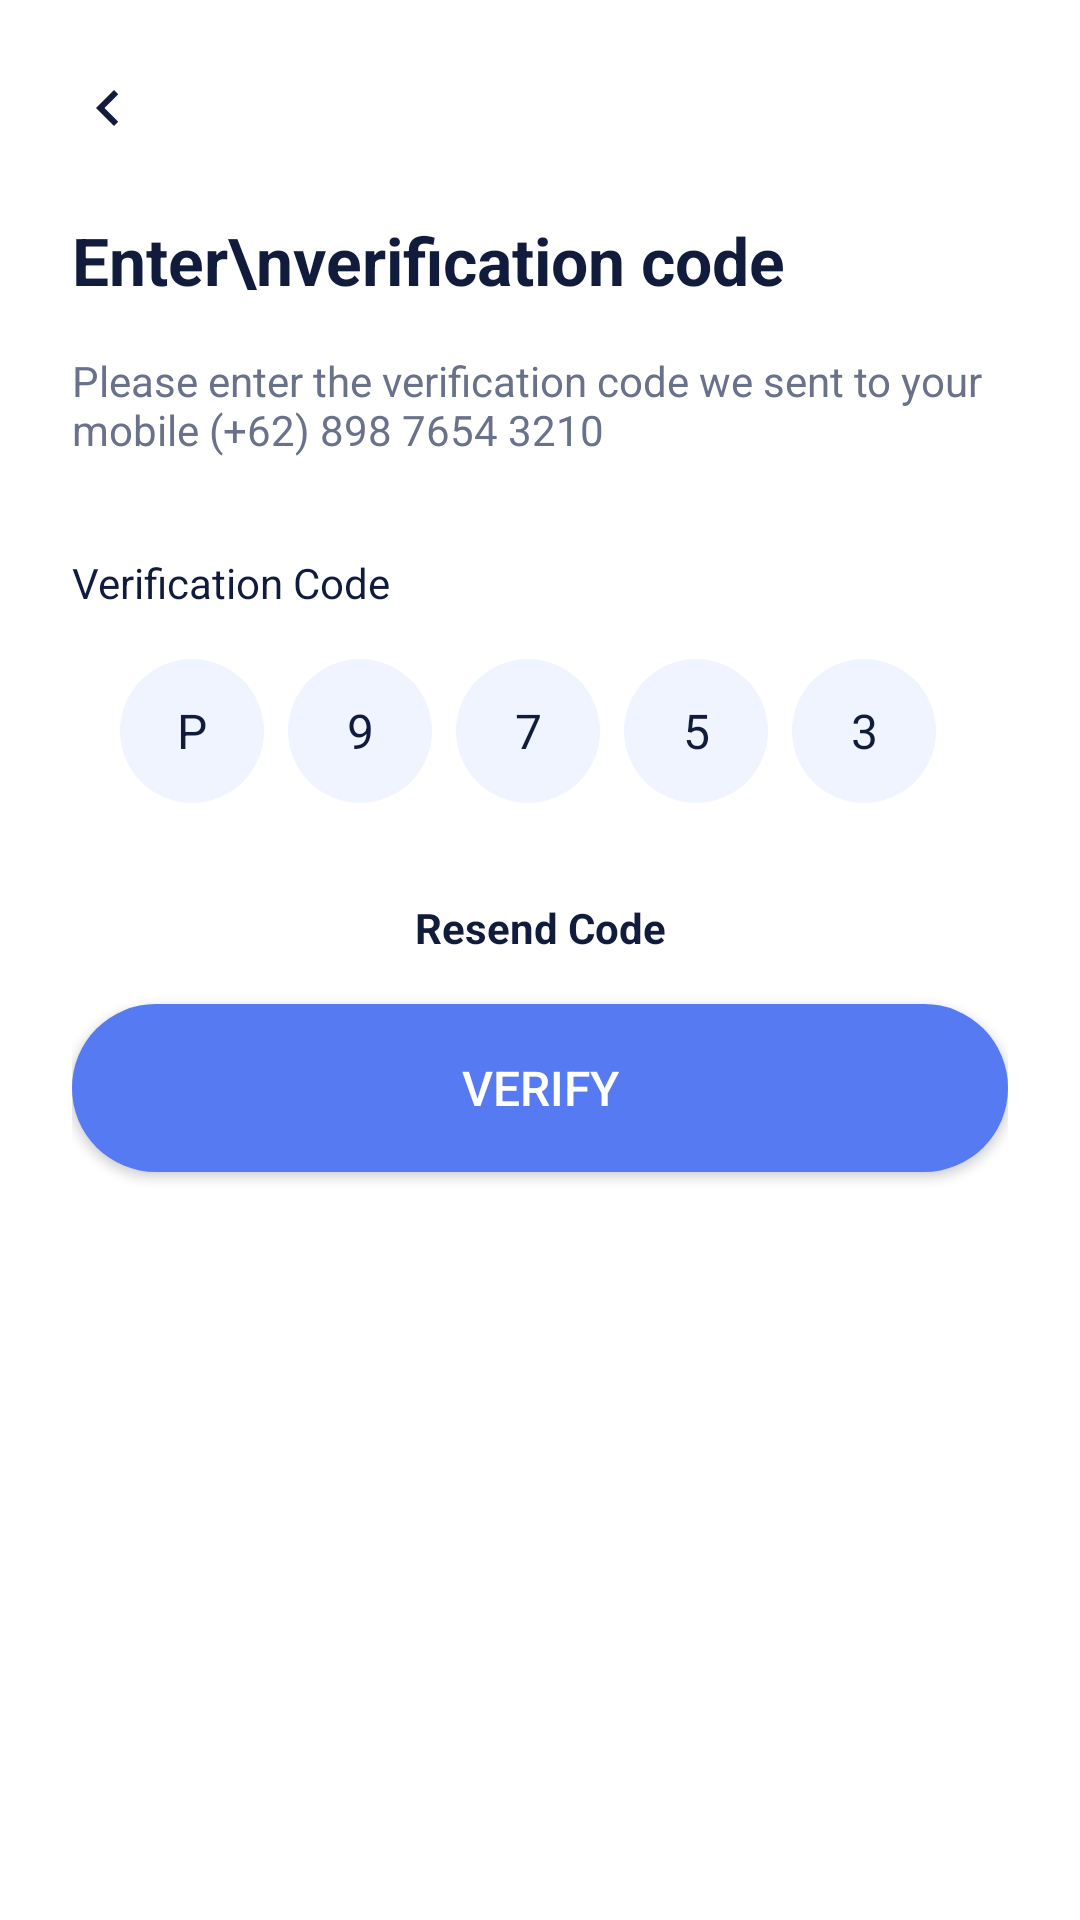

Write the Android layout XML for this screen, with the resource values it uses.
<!-- AndroidManifest.xml: application theme Theme.Park_Ease -->
<!-- res/layout/activity_verification.xml -->
<?xml version="1.0" encoding="utf-8"?>
<ScrollView xmlns:android="http://schemas.android.com/apk/res/android"
    android:layout_width="match_parent"
    android:layout_height="match_parent"
    xmlns:app="http://schemas.android.com/apk/res-auto"
    android:background="#FFFFFF"
    android:fillViewport="true">

    <androidx.constraintlayout.widget.ConstraintLayout
        android:layout_width="match_parent"
        android:layout_height="wrap_content"
        android:padding="24dp">

        
        <ImageView
            android:id="@+id/ivBack"
            android:layout_width="24dp"
            android:layout_height="24dp"
            android:src="@drawable/ic_back"
            app:layout_constraintTop_toTopOf="parent"
            app:layout_constraintStart_toStartOf="parent"
            app:tint="#111C3C" />

        
        <TextView
            android:id="@+id/tvTitle"
            android:layout_width="wrap_content"
            android:layout_height="wrap_content"
            android:text="Enter\nverification code"
            android:textColor="#111C3C"
            android:textSize="22sp"
            android:textStyle="bold"
            android:layout_marginTop="24dp"
            app:layout_constraintTop_toBottomOf="@id/ivBack"
            app:layout_constraintStart_toStartOf="parent" />

        
        <TextView
            android:id="@+id/tvInstructions"
            android:layout_width="0dp"
            android:layout_height="wrap_content"
            android:text="Please enter the verification code we sent to your mobile (+62) 898 7654 3210"
            android:textColor="#69728A"
            android:textSize="14sp"
            android:layout_marginTop="16dp"
            app:layout_constraintTop_toBottomOf="@id/tvTitle"
            app:layout_constraintStart_toStartOf="parent"
            app:layout_constraintEnd_toEndOf="parent" />

        
        <TextView
            android:id="@+id/tvCodeLabel"
            android:layout_width="wrap_content"
            android:layout_height="wrap_content"
            android:text="Verification Code"
            android:textColor="#111C3C"
            android:textSize="14sp"
            android:layout_marginTop="32dp"
            app:layout_constraintTop_toBottomOf="@id/tvInstructions"
            app:layout_constraintStart_toStartOf="parent" />

        
        <LinearLayout
            android:id="@+id/codeInputLayout"
            android:layout_width="0dp"
            android:layout_height="wrap_content"
            android:orientation="horizontal"
            android:gravity="center"
            android:layout_marginTop="16dp"
            app:layout_constraintTop_toBottomOf="@id/tvCodeLabel"
            app:layout_constraintStart_toStartOf="parent"
            app:layout_constraintEnd_toEndOf="parent">

            <EditText
                android:id="@+id/etCode1"
                style="@style/CodeInputStyle"
                android:text="P"/>

            <EditText
                android:id="@+id/etCode2"
                style="@style/CodeInputStyle"
                android:text="9"/>

            <EditText
                android:id="@+id/etCode3"
                style="@style/CodeInputStyle"
                android:text="7"/>

            <EditText
                android:id="@+id/etCode4"
                style="@style/CodeInputStyle"
                android:text="5"/>

            <EditText
                android:id="@+id/etCode5"
                style="@style/CodeInputStyle"
                android:text="3"/>
        </LinearLayout>

        
        <TextView
            android:id="@+id/tvResend"
            android:layout_width="wrap_content"
            android:layout_height="wrap_content"
            android:text="Resend Code"
            android:textColor="#111C3C"
            android:textStyle="bold"
            android:textSize="14sp"
            android:layout_marginTop="32dp"
            app:layout_constraintTop_toBottomOf="@id/codeInputLayout"
            app:layout_constraintStart_toStartOf="parent"
            app:layout_constraintEnd_toEndOf="parent" />

        
        <Button
            android:id="@+id/btnVerify"
            android:layout_width="0dp"
            android:layout_height="56dp"
            android:text="Verify"
            android:textColor="#FFFFFF"
            android:textSize="16sp"
            android:layout_marginTop="16dp"
            android:background="@drawable/bg_button_rounded"
            app:layout_constraintTop_toBottomOf="@id/tvResend"
            app:layout_constraintStart_toStartOf="parent"
            app:layout_constraintEnd_toEndOf="parent" />
    </androidx.constraintlayout.widget.ConstraintLayout>
</ScrollView>
<!-- resources referenced by this layout -->
<resources>
  <!-- drawable bg_button_rounded (drawable) -->
  <shape xmlns:android="http://schemas.android.com/apk/res/android">
      <solid android:color="#567AF2"/>
      <corners android:radius="28dp"/>
  </shape>
  <!-- drawable ic_back (drawable) -->
  <vector xmlns:android="http://schemas.android.com/apk/res/android"
      android:width="24dp"
      android:height="24dp"
      android:viewportWidth="24"
      android:viewportHeight="24">
      <path
          android:fillColor="#111C3C"
          android:pathData="M15.41,7.41L14,6l-6,6 6,6 1.41,-1.41L10.83,12z"/>
  </vector>
  <style name="CodeInputStyle">
          <item name="android:layout_width">48dp</item>
          <item name="android:layout_height">48dp</item>
          <item name="android:background">@drawable/bg_edit_text_rounded</item>
          <item name="android:gravity">center</item>
          <item name="android:inputType">text</item>
          <item name="android:textColor">#111C3C</item>
          <item name="android:textSize">16sp</item>
          <item name="android:layout_marginEnd">8dp</item>
      </style>
  <style name="Theme.Park_Ease" parent="Base.Theme.Park_Ease" />
  <!-- drawable bg_edit_text_rounded (drawable) -->
  <shape xmlns:android="http://schemas.android.com/apk/res/android">
      <solid android:color="#F0F4FF"/>
      <corners android:radius="28dp"/>
  </shape>
  <style name="Base.Theme.Park_Ease" parent="Theme.Material3.DayNight.NoActionBar">
          
          
      </style>
</resources>
